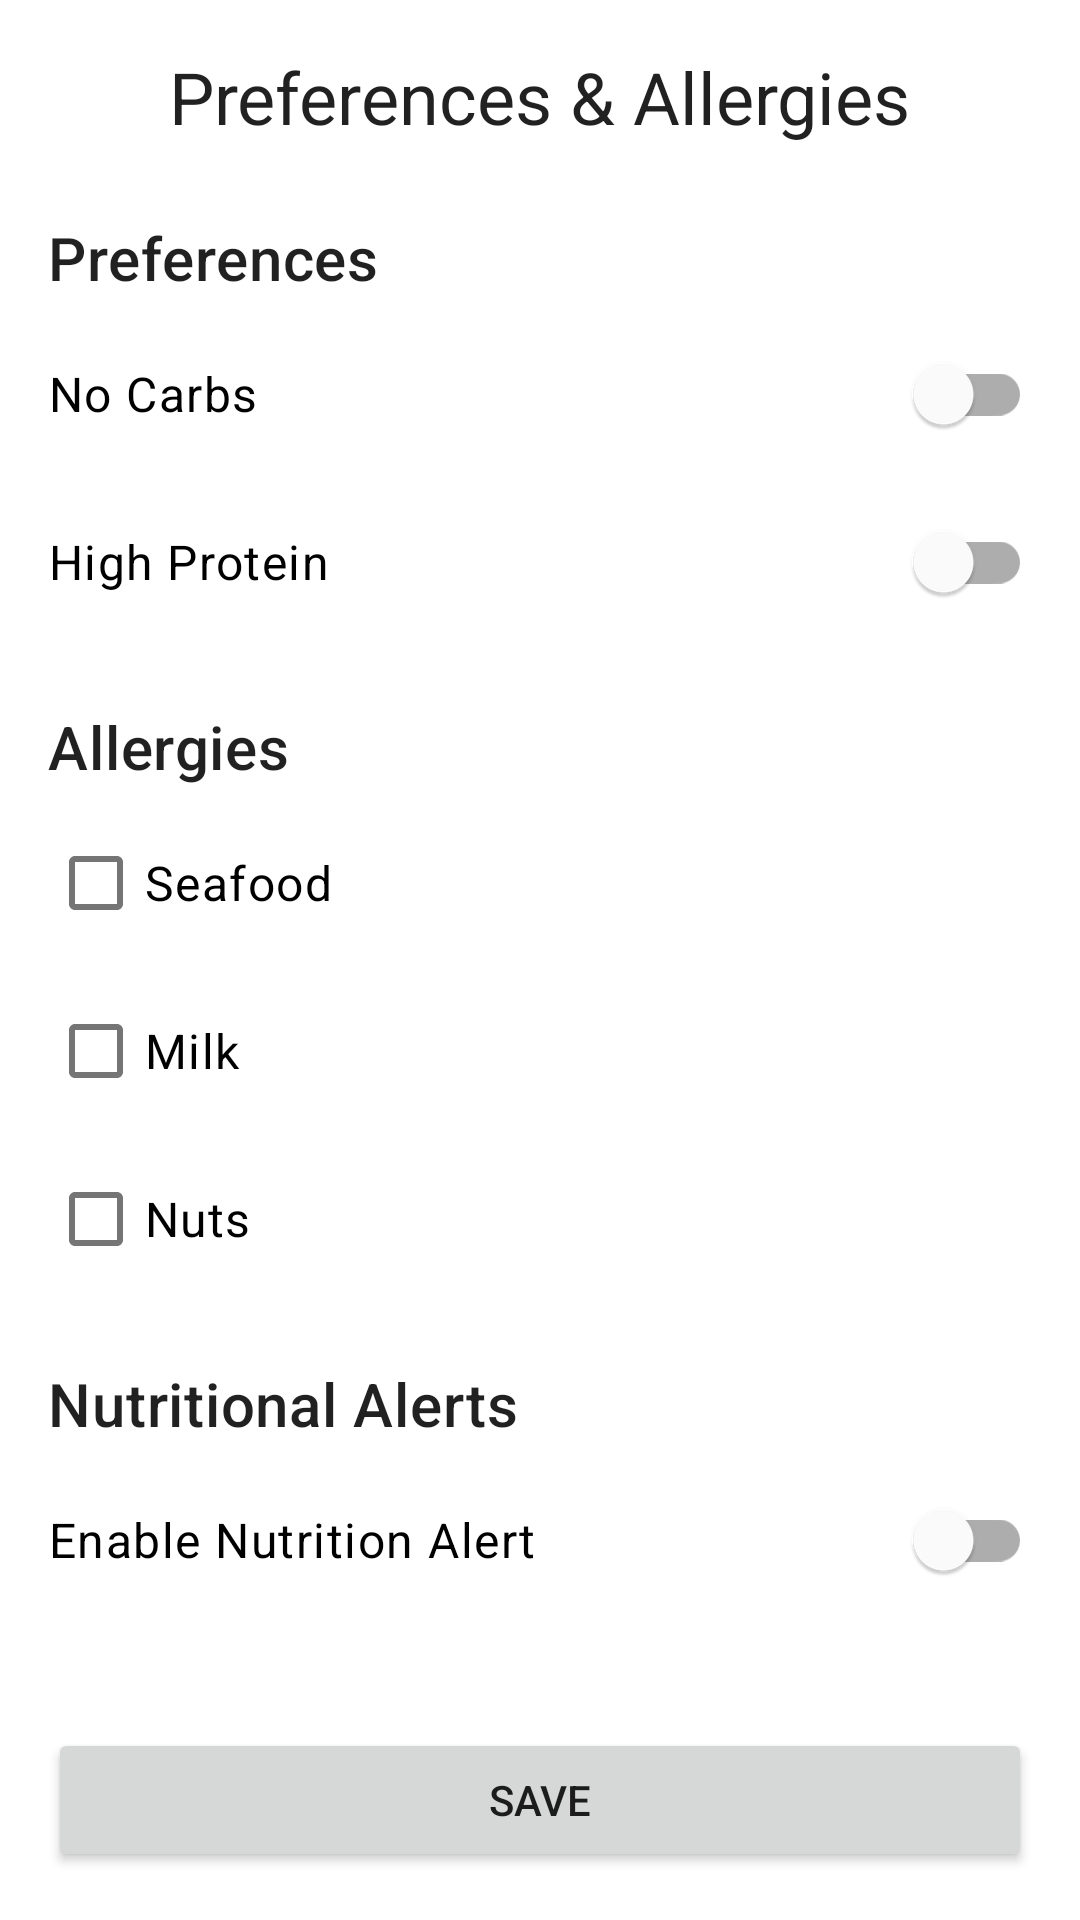

Layout XML and referenced resources for this Android screen:
<!-- AndroidManifest.xml: application theme Theme.SmartCookingRecipe -->
<!-- res/layout/fragment_dietary_preferences.xml -->
<?xml version="1.0" encoding="utf-8"?>
<androidx.constraintlayout.widget.ConstraintLayout
    xmlns:android="http://schemas.android.com/apk/res/android"
    xmlns:app="http://schemas.android.com/apk/res-auto"
    xmlns:tools="http://schemas.android.com/tools"
    android:layout_width="match_parent"
    android:layout_height="match_parent"
    android:padding="16dp"
    tools:context=".features.nutrition.ui.preferences.DietaryPreferencesFragment">

    <TextView
        android:id="@+id/text_preferences_title"
        android:layout_width="wrap_content"
        android:layout_height="wrap_content"
        android:text="@string/dietary_preferences_title"
        android:textAppearance="?attr/textAppearanceHeadline5"
        app:layout_constraintTop_toTopOf="parent"
        app:layout_constraintStart_toStartOf="parent"
        app:layout_constraintEnd_toEndOf="parent"/>

    <TextView
        android:id="@+id/text_preferences_subtitle"
        android:layout_width="wrap_content"
        android:layout_height="wrap_content"
        android:layout_marginTop="24dp"
        android:text="@string/preferences_section_title"
        android:textAppearance="?attr/textAppearanceHeadline6"
        app:layout_constraintTop_toBottomOf="@id/text_preferences_title"
        app:layout_constraintStart_toStartOf="parent"/>

    <com.google.android.material.switchmaterial.SwitchMaterial
        android:id="@+id/switch_no_carbs"
        android:layout_width="0dp"
        android:layout_height="wrap_content"
        android:layout_marginTop="8dp"
        android:text="@string/preference_no_carbs"
        android:textAppearance="?attr/textAppearanceBody1"
        app:layout_constraintTop_toBottomOf="@id/text_preferences_subtitle"
        app:layout_constraintStart_toStartOf="parent"
        app:layout_constraintEnd_toEndOf="parent"/>

    <com.google.android.material.switchmaterial.SwitchMaterial
        android:id="@+id/switch_high_protein"
        android:layout_width="0dp"
        android:layout_height="wrap_content"
        android:layout_marginTop="8dp"
        android:text="@string/preference_high_protein"
        android:textAppearance="?attr/textAppearanceBody1"
        app:layout_constraintTop_toBottomOf="@id/switch_no_carbs"
        app:layout_constraintStart_toStartOf="parent"
        app:layout_constraintEnd_toEndOf="parent"/>

    <TextView
        android:id="@+id/text_allergies_subtitle"
        android:layout_width="wrap_content"
        android:layout_height="wrap_content"
        android:layout_marginTop="24dp"
        android:text="@string/allergies_section_title"
        android:textAppearance="?attr/textAppearanceHeadline6"
        app:layout_constraintTop_toBottomOf="@id/switch_high_protein"
        app:layout_constraintStart_toStartOf="parent"/>

    <com.google.android.material.checkbox.MaterialCheckBox
        android:id="@+id/checkbox_allergy_seafood"
        android:layout_width="0dp"
        android:layout_height="wrap_content"
        android:layout_marginTop="8dp"
        android:text="@string/allergy_seafood"
        android:textAppearance="?attr/textAppearanceBody1"
        app:layout_constraintTop_toBottomOf="@id/text_allergies_subtitle"
        app:layout_constraintStart_toStartOf="parent"
        app:layout_constraintEnd_toEndOf="parent"/>

    <com.google.android.material.checkbox.MaterialCheckBox
        android:id="@+id/checkbox_allergy_milk"
        android:layout_width="0dp"
        android:layout_height="wrap_content"
        android:layout_marginTop="8dp"
        android:text="@string/allergy_milk"
        android:textAppearance="?attr/textAppearanceBody1"
        app:layout_constraintTop_toBottomOf="@id/checkbox_allergy_seafood"
        app:layout_constraintStart_toStartOf="parent"
        app:layout_constraintEnd_toEndOf="parent"/>

    <com.google.android.material.checkbox.MaterialCheckBox
        android:id="@+id/checkbox_allergy_nuts"
        android:layout_width="0dp"
        android:layout_height="wrap_content"
        android:layout_marginTop="8dp"
        android:text="@string/allergy_nuts"
        android:textAppearance="?attr/textAppearanceBody1"
        app:layout_constraintTop_toBottomOf="@id/checkbox_allergy_milk"
        app:layout_constraintStart_toStartOf="parent"
        app:layout_constraintEnd_toEndOf="parent"/>

    <TextView
        android:id="@+id/text_alerts_subtitle"
        android:layout_width="wrap_content"
        android:layout_height="wrap_content"
        android:layout_marginTop="24dp"
        android:text="@string/nutrition_alerts_title"
        android:textAppearance="?attr/textAppearanceHeadline6"
        app:layout_constraintTop_toBottomOf="@id/checkbox_allergy_nuts"
        app:layout_constraintStart_toStartOf="parent"/>

    <com.google.android.material.switchmaterial.SwitchMaterial
        android:id="@+id/switch_enable_alerts"
        android:layout_width="0dp"
        android:layout_height="wrap_content"
        android:layout_marginTop="8dp"
        android:text="@string/enable_nutrition_alerts"
        android:textAppearance="?attr/textAppearanceBody1"
        app:layout_constraintTop_toBottomOf="@id/text_alerts_subtitle"
        app:layout_constraintStart_toStartOf="parent"
        app:layout_constraintEnd_toEndOf="parent"/>

    <Button
        android:id="@+id/button_save_preferences"
        android:layout_width="0dp"
        android:layout_height="wrap_content"
        android:layout_marginTop="32dp"
        android:text="@string/save_preferences"
        app:layout_constraintTop_toBottomOf="@id/switch_enable_alerts"
        app:layout_constraintStart_toStartOf="parent"
        app:layout_constraintEnd_toEndOf="parent"
        app:layout_constraintBottom_toBottomOf="parent"
        app:layout_constraintVertical_bias="1.0"/>

</androidx.constraintlayout.widget.ConstraintLayout>
<!-- resources referenced by this layout -->
<resources>
  <string name="allergies_section_title">Allergies</string>
  <string name="allergy_milk">Milk</string>
  <string name="allergy_nuts">Nuts</string>
  <string name="allergy_seafood">Seafood</string>
  <string name="dietary_preferences_title">Preferences &amp; Allergies</string>
  <string name="enable_nutrition_alerts">Enable Nutrition Alert</string>
  <string name="nutrition_alerts_title">Nutritional Alerts</string>
  <string name="preference_high_protein">High Protein</string>
  <string name="preference_no_carbs">No Carbs</string>
  <string name="preferences_section_title">Preferences</string>
  <string name="save_preferences">Save</string>
  <style name="Theme.SmartCookingRecipe" parent="Theme.MaterialComponents.DayNight.DarkActionBar">
          
          <item name="colorPrimary">@color/purple_500</item>
          <item name="colorPrimaryVariant">@color/purple_700</item>
          <item name="colorOnPrimary">@color/white</item>
          
          <item name="colorSecondary">@color/teal_200</item>
          <item name="colorSecondaryVariant">@color/teal_700</item>
          <item name="colorOnSecondary">@color/black</item>
          
          <item name="android:statusBarColor">?attr/colorPrimaryVariant</item>
          
      </style>
  <!-- not gathered from this repository: default colours our renderer supplied (Android Studio template values) -->
  <color name="purple_500">#FF6200EE</color>
  <color name="purple_700">#FF3700B3</color>
  <color name="teal_200">#FF03DAC5</color>
  <color name="teal_700">#FF018786</color>
  <color name="black">#FF000000</color>
  <color name="white">#FFFFFFFF</color>
</resources>
